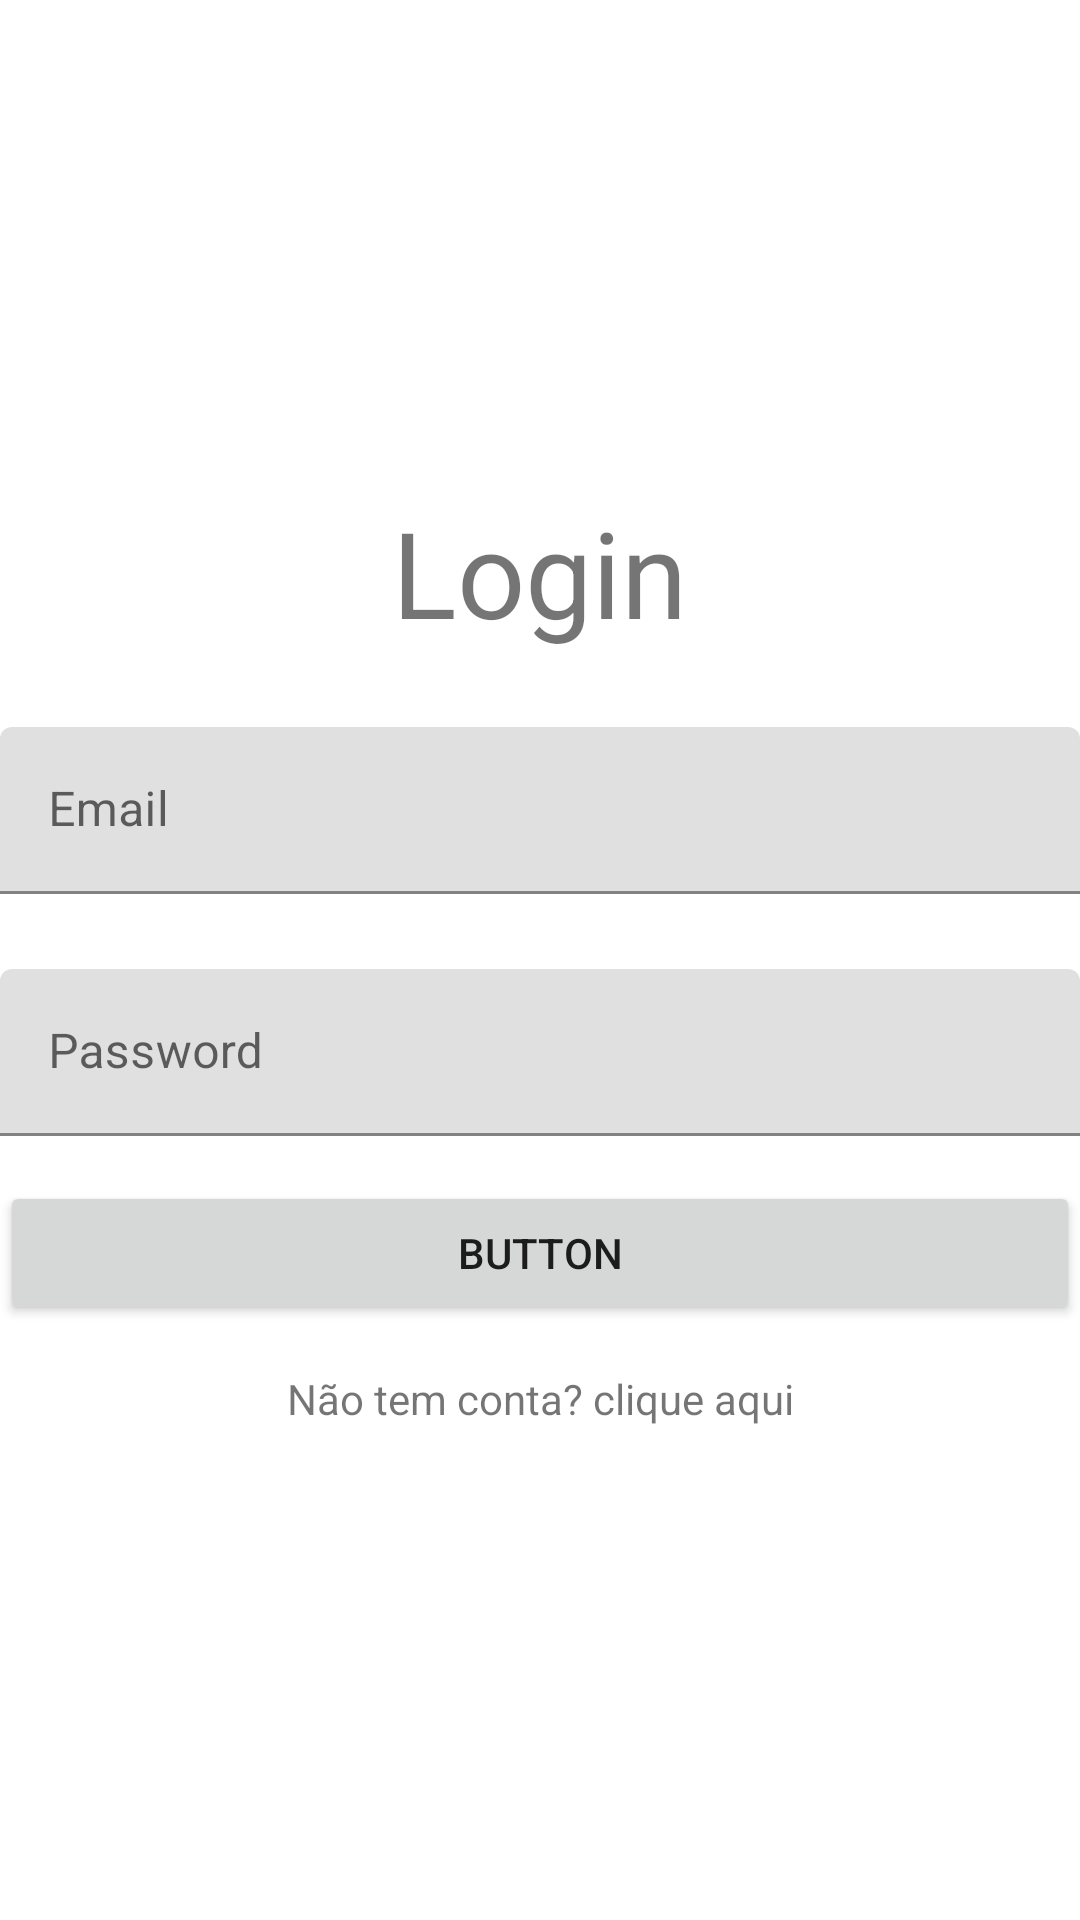

This screen was rendered from an Android layout file. Write that file and the resources it references.
<!-- AndroidManifest.xml: application theme Theme.Aula1301_FirebaseRealtime -->
<!-- res/layout/activity_login.xml -->
<?xml version="1.0" encoding="utf-8"?>
<LinearLayout
    xmlns:android="http://schemas.android.com/apk/res/android"
    xmlns:app="http://schemas.android.com/apk/res-auto"
    xmlns:tools="http://schemas.android.com/tools"
    android:layout_width="match_parent"
    android:layout_height="match_parent"
    android:orientation="vertical"
    android:gravity="center"
    tools:context=".LoginActivity">

    <TextView
        android:layout_width="wrap_content"
        android:layout_height="wrap_content"
        android:textSize="40sp"
        android:text="@string/tv_login_rotulo"/>

    <com.google.android.material.textfield.TextInputLayout
        android:layout_width="match_parent"
        android:layout_height="wrap_content"
        android:layout_marginTop="25dp">

        <com.google.android.material.textfield.TextInputEditText
            android:id="@+id/edEmail"
            android:layout_width="match_parent"
            android:layout_height="wrap_content"
            android:hint="@string/til_email"
            android:inputType="textEmailAddress" />
    </com.google.android.material.textfield.TextInputLayout>

    <com.google.android.material.textfield.TextInputLayout
        android:layout_width="match_parent"
        android:layout_height="wrap_content"
        android:layout_marginTop="25dp">

        <com.google.android.material.textfield.TextInputEditText
            android:id="@+id/edPassword"
            android:layout_width="match_parent"
            android:layout_height="wrap_content"
            android:hint="@string/til_password"
            android:inputType="textPassword" />
    </com.google.android.material.textfield.TextInputLayout>

    <Button
        android:id="@+id/btnEntrar"
        android:layout_width="match_parent"
        android:layout_height="wrap_content"
        android:layout_marginTop="15dp"
        android:text="@string/btn_rotulo"/>

    <TextView
        android:id="@+id/tvCreateRegister"
        android:layout_marginTop="15dp"
        android:text="@string/tv_create_register"
        android:gravity="center"
        android:layout_width="match_parent"
        android:layout_height="wrap_content" />

</LinearLayout>
<!-- resources referenced by this layout -->
<resources>
  <string name="btn_rotulo">Button</string>
  <string name="til_email">Email</string>
  <string name="til_password">Password</string>
  <string name="tv_create_register">Não tem conta? clique aqui</string>
  <string name="tv_login_rotulo">Login</string>
  <style name="Theme.Aula1301_FirebaseRealtime" parent="Theme.MaterialComponents.DayNight.DarkActionBar">
          
          <item name="colorPrimary">@color/purple_500</item>
          <item name="colorPrimaryVariant">@color/purple_700</item>
          <item name="colorOnPrimary">@color/white</item>
          
          <item name="colorSecondary">@color/teal_200</item>
          <item name="colorSecondaryVariant">@color/teal_700</item>
          <item name="colorOnSecondary">@color/black</item>
          
          <item name="android:statusBarColor" tools:targetApi="l">?attr/colorPrimaryVariant</item>
          
      </style>
  <!-- not gathered from this repository: default colours our renderer supplied (Android Studio template values) -->
  <color name="purple_500">#FF6200EE</color>
  <color name="purple_700">#FF3700B3</color>
  <color name="teal_200">#FF03DAC5</color>
  <color name="teal_700">#FF018786</color>
  <color name="black">#FF000000</color>
  <color name="white">#FFFFFFFF</color>
</resources>
